Photos from the image-classification dataset "roi_dataset" in the GitHub repository AbdulrahmanQht/brain-tumor-detection-pipeline. Its 4 classes are: glioma, meningioma, no tumor, pituitary tumor.

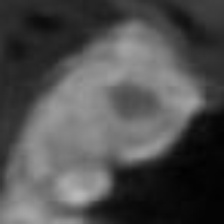
Label: pituitary tumor

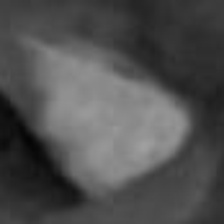
Label: glioma

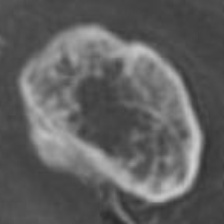
Label: glioma

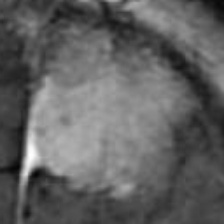
Label: meningioma

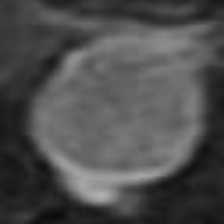
Label: pituitary tumor

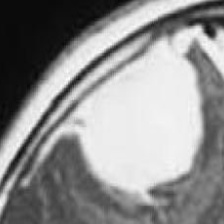
Label: meningioma
